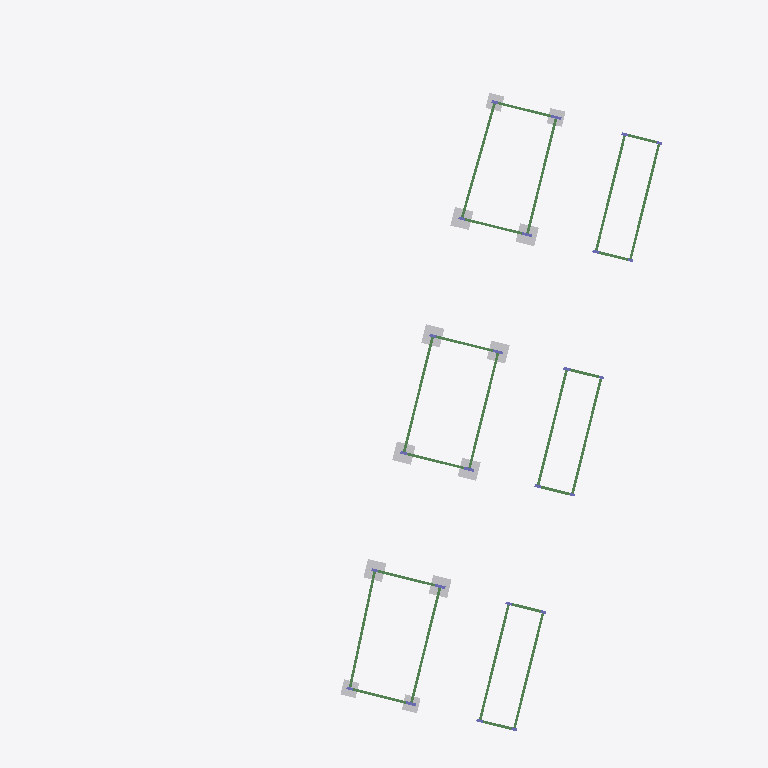
Plan cut of the same IFC building model at storey 'Subsolo 2' (level -3.17 m, cut at -1.77 m), seen from above with north up, elements coloured by IFC class: 24 beams (green), 12 other elements (light grey), 3 columns (violet). Cut surfaces are drawn darker.
Extent 36.1 m × 41.2 m × 16.9 m (x, y, z). Storeys (8): Fundação at -5.47 m; Subsolo 2 at -3.17 m; Subsolo 1 at -2.27 m; Subsolo at -1.12 m; Térreo at 0.93 m; 1o Pavimento at 4.08 m; 2o Pavimento at 7.23 m; Cobertura at 10.38 m. Elements (584): 250 IfcBeam, 172 IfcColumn, 99 IfcSlab, 63 IfcBuildingElementProxy.

HEADER;
FILE_DESCRIPTION(('ViewDefinition [CoordinationView_V2.0]'),'2;1');
FILE_NAME('0001','2025-12-04T15:55:53-03:00',(''),(''),'ODA SDAI 22.12','23.0.10.18 - Exporter 23.0.10.18 - IU alternativa 23.0.10.18','');
FILE_SCHEMA(('IFC2X3'));
ENDSEC;
DATA;
#98=IFCPROJECT('1SY$7BP$L8ywxNoLQiKgq9',#20,'0001',$,$,'9730_GRAN GARDEN RESORT','Status do projeto',(#93),#90);
#135=IFCSITE('1SY$7BP$L8ywxNoLQiKgqB',#20,'Default',$,$,#134,$,$,.ELEMENT.,$,$,$,$,$);
#100=IFCBUILDING('1SY$7BP$L8ywxNoLQiKgq8',#20,'',$,$,#16,$,'',.ELEMENT.,$,$,$);
#104=IFCBUILDINGSTOREY('29xtsm5JH56g38PSXR7KO8',#20,'Fundação',$,'Nível:Cabeça de 8 mm',#103,$,'Fundação',.ELEMENT.,-547.0019999999856);
#108=IFCBUILDINGSTOREY('29xtsm5JH56g38PSXR7KOJ',#20,'Subsolo 2',$,'Nível:Cabeça de 8 mm',#107,$,'Subsolo 2',.ELEMENT.,-317.00299999998566);
#112=IFCBUILDINGSTOREY('29xtsm5JH56g38PSXR7KOc',#20,'Subsolo 1',$,'Nível:Cabeça de 8 mm',#111,$,'Subsolo 1',.ELEMENT.,-227.00099999999279);
#116=IFCBUILDINGSTOREY('29xtsm5JH56g38PSXR7KOf',#20,'Subsolo',$,'Nível:Cabeça de 8 mm',#115,$,'Subsolo',.ELEMENT.,-112.0039999999974);
#120=IFCBUILDINGSTOREY('29xtsm5JH56g38PSXR7KOy',#20,'Térreo',$,'Nível:Cabeça de 8 mm',#119,$,'Térreo',.ELEMENT.,93.0);
#124=IFCBUILDINGSTOREY('29xtsm5JH56g38PSXR7KR7',#20,'1o Pavimento',$,'Nível:Cabeça de 8 mm',#123,$,'1o Pavimento',.ELEMENT.,407.9970000000054);
#128=IFCBUILDINGSTOREY('29xtsm5JH56g38PSXR7KRA',#20,'2o Pavimento',$,'Nível:Cabeça de 8 mm',#127,$,'2o Pavimento',.ELEMENT.,722.999000000006);
#132=IFCBUILDINGSTOREY('29xtsm5JH56g38PSXR7KRT',#20,'Cobertura',$,'Nível:Cabeça de 8 mm',#131,$,'Cobertura',.ELEMENT.,1037.9959999999974);
#8052=IFCBUILDINGELEMENTPROXY('29xtsm5JH56g38PSXR7NYl',#20,'TQS - Bloco1EST0:B27G:468203',$,'TQS - Bloco1EST0:B27G',#8051,#8047,'468203',$);
#8562=IFCBEAM('29xtsm5JH56g38PSXR7Nkj',#20,'TQS - Viga retangular:15,0 x 35,0:468969',$,'TQS - Viga retangular:15,0 x 35,0',#8549,#8561,'468969');
#9005=IFCBEAM('29xtsm5JH56g38PSXR7NHK',#20,'TQS - Viga retangular:15,0 x 35,0:469008',$,'TQS - Viga retangular:15,0 x 35,0',#8992,#9004,'469008');
#8616=IFCBEAM('29xtsm5JH56g38PSXR7Nkg',#20,'TQS - Viga retangular:15,0 x 35,0:468974',$,'TQS - Viga retangular:15,0 x 35,0',#8603,#8615,'468974');
#8670=IFCBEAM('29xtsm5JH56g38PSXR7Nks',#20,'TQS - Viga retangular:15,0 x 35,0:468978',$,'TQS - Viga retangular:15,0 x 35,0',#8657,#8669,'468978');
#9086=IFCBEAM('29xtsm5JH56g38PSXR7NHJ',#20,'TQS - Viga retangular:15,0 x 35,0:469015',$,'TQS - Viga retangular:15,0 x 35,0',#9073,#9085,'469015');
#8094=IFCBUILDINGELEMENTPROXY('29xtsm5JH56g38PSXR7NYg',#20,'TQS - Bloco1EST0:B28G:468206',$,'TQS - Bloco1EST0:B28G',#8093,#8089,'468206',$);
#8535=IFCBEAM('29xtsm5JH56g38PSXR7NkY',#20,'TQS - Viga retangular:15,0 x 35,0:468966',$,'TQS - Viga retangular:15,0 x 35,0',#8522,#8534,'468966');
#8589=IFCBEAM('29xtsm5JH56g38PSXR7Nke',#20,'TQS - Viga retangular:15,0 x 35,0:468972',$,'TQS - Viga retangular:15,0 x 35,0',#8576,#8588,'468972');
#9032=IFCBEAM('29xtsm5JH56g38PSXR7NHM',#20,'TQS - Viga retangular:15,0 x 35,0:469010',$,'TQS - Viga retangular:15,0 x 35,0',#9019,#9031,'469010');
#8978=IFCBEAM('29xtsm5JH56g38PSXR7NH9',#20,'TQS - Viga retangular:15,0 x 35,0:469005',$,'TQS - Viga retangular:15,0 x 35,0',#8965,#8977,'469005');
#7380=IFCBUILDINGELEMENTPROXY('29xtsm5JH56g38PSXR7NZ$',#20,'TQS - Bloco1EST0:B35G:468155',$,'TQS - Bloco1EST0:B35G',#7379,#7375,'468155',$);
#8136=IFCBUILDINGELEMENTPROXY('29xtsm5JH56g38PSXR7NYr',#20,'TQS - Bloco1EST0:B29G:468209',$,'TQS - Bloco1EST0:B29G',#8135,#8131,'468209',$);
#8643=IFCBEAM('29xtsm5JH56g38PSXR7Nkq',#20,'TQS - Viga retangular:15,0 x 35,0:468976',$,'TQS - Viga retangular:15,0 x 35,0',#8630,#8642,'468976');
#9113=IFCBEAM('29xtsm5JH56g38PSXR7NHU',#20,'TQS - Viga retangular:15,0 x 35,0:469018',$,'TQS - Viga retangular:15,0 x 35,0',#9100,#9112,'469018');
#8010=IFCBUILDINGELEMENTPROXY('29xtsm5JH56g38PSXR7NYi',#20,'TQS - Bloco1EST0:B26G:468200',$,'TQS - Bloco1EST0:B26G',#8009,#8005,'468200',$);
#9059=IFCBEAM('29xtsm5JH56g38PSXR7NHG',#20,'TQS - Viga retangular:15,0 x 35,0:469012',$,'TQS - Viga retangular:15,0 x 35,0',#9046,#9058,'469012');
#7338=IFCBUILDINGELEMENTPROXY('29xtsm5JH56g38PSXR7NZy',#20,'TQS - Bloco1EST0:B34G:468152',$,'TQS - Bloco1EST0:B34G',#7337,#7333,'468152',$);
#7296=IFCBUILDINGELEMENTPROXY('29xtsm5JH56g38PSXR7NZn',#20,'TQS - Bloco1EST0:B33G:468149',$,'TQS - Bloco1EST0:B33G',#7295,#7291,'468149',$);
#7254=IFCBUILDINGELEMENTPROXY('29xtsm5JH56g38PSXR7NZs',#20,'TQS - Bloco1EST0:B32G:468146',$,'TQS - Bloco1EST0:B32G',#7253,#7249,'468146',$);
#7968=IFCBUILDINGELEMENTPROXY('29xtsm5JH56g38PSXR7NYX',#20,'TQS - Bloco1EST0:B25G:468197',$,'TQS - Bloco1EST0:B25G',#7967,#7963,'468197',$);
#8178=IFCBUILDINGELEMENTPROXY('29xtsm5JH56g38PSXR7NYm',#20,'TQS - Bloco1EST0:B30G:468212',$,'TQS - Bloco1EST0:B30G',#8177,#8173,'468212',$);
#7422=IFCBUILDINGELEMENTPROXY('29xtsm5JH56g38PSXR7NZw',#20,'TQS - Bloco1EST0:B36G:468158',$,'TQS - Bloco1EST0:B36G',#7421,#7417,'468158',$);
#7212=IFCBUILDINGELEMENTPROXY('29xtsm5JH56g38PSXR7NZh',#20,'TQS - Bloco1EST0:B31G:468143',$,'TQS - Bloco1EST0:B31G',#7211,#7207,'468143',$);
#8783=IFCBEAM('29xtsm5JH56g38PSXR7Nky',#20,'TQS - Viga retangular:15,0 x 35,0:468984',$,'TQS - Viga retangular:15,0 x 35,0',#8717,#8782,'468984');
#8810=IFCBEAM('29xtsm5JH56g38PSXR7Nkv',#20,'TQS - Viga retangular:15,0 x 35,0:468989',$,'TQS - Viga retangular:15,0 x 35,0',#8797,#8809,'468989');
#8924=IFCBEAM('29xtsm5JH56g38PSXR7NH0',#20,'TQS - Viga retangular:15,0 x 35,0:468996',$,'TQS - Viga retangular:15,0 x 35,0',#8858,#8923,'468996');
#8951=IFCBEAM('29xtsm5JH56g38PSXR7NHD',#20,'TQS - Viga retangular:15,0 x 35,0:469001',$,'TQS - Viga retangular:15,0 x 35,0',#8938,#8950,'469001');
#8703=IFCBEAM('29xtsm5JH56g38PSXR7Nkm',#20,'TQS - Viga retangular:15,0 x 35,0:468980',$,'TQS - Viga retangular:15,0 x 35,0',#8684,#8702,'468980');
#8844=IFCBEAM('29xtsm5JH56g38PSXR7NH5',#20,'TQS - Viga retangular:15,0 x 35,0:468993',$,'TQS - Viga retangular:15,0 x 35,0',#8824,#8843,'468993');
#9197=IFCBEAM('29xtsm5JH56g38PSXR7NHY',#20,'TQS - Viga retangular:16,0 x 35,0:469030',$,'TQS - Viga retangular:16,0 x 35,0',#9184,#9196,'469030');
#9170=IFCBEAM('29xtsm5JH56g38PSXR7NHd',#20,'TQS - Viga retangular:16,0 x 35,0:469027',$,'TQS - Viga retangular:16,0 x 35,0',#9157,#9169,'469027');
#9224=IFCBEAM('29xtsm5JH56g38PSXR7NHj',#20,'TQS - Viga retangular:16,0 x 35,0:469033',$,'TQS - Viga retangular:16,0 x 35,0',#9211,#9223,'469033');
#9140=IFCBEAM('29xtsm5JH56g38PSXR7NHR',#20,'TQS - Viga retangular:16,0 x 35,0:469023',$,'TQS - Viga retangular:16,0 x 35,0',#9127,#9139,'469023');
#4927=IFCCOLUMN('29xtsm5JH56g38PSXR7K6w',#20,'TQS - Pilar retangular:16,0 x 60,0:466430',$,'TQS - Pilar retangular:16,0 x 60,0',#4926,#4923,'466430');
ENDSEC;